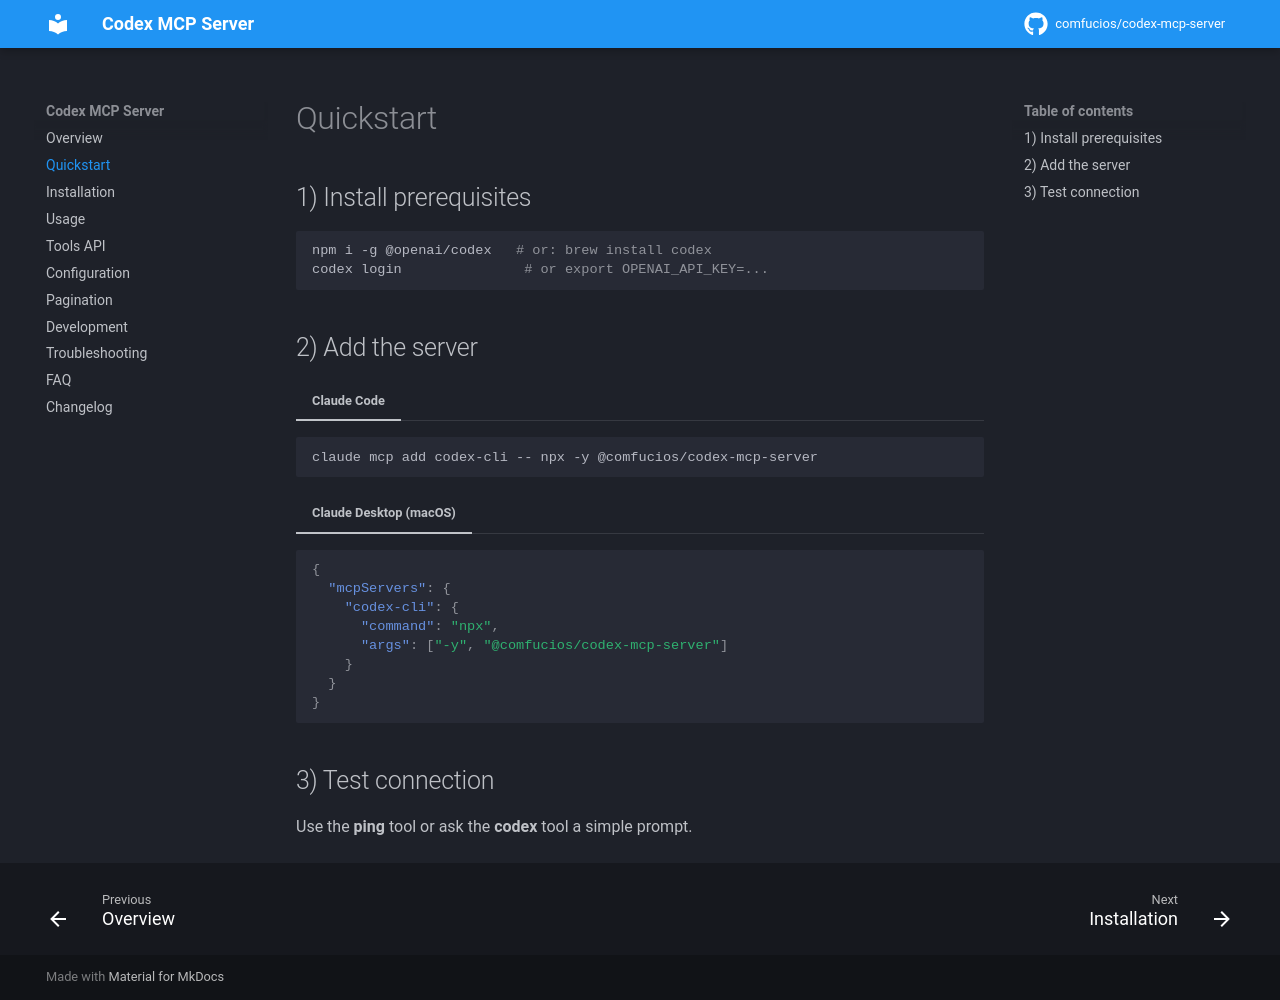

repository: CoMfUcIoS/codex-mcp-server · page: quickstart/index.html · generator: mkdocs

# Quickstart

## 1) Install prerequisites

```bash
npm i -g @openai/codex   # or: brew install codex
codex login               # or export OPENAI_API_KEY=...
```

## 2) Add the server

=== "Claude Code"

```bash
claude mcp add codex-cli -- npx -y @comfucios/codex-mcp-server
```

=== "Claude Desktop (macOS)"

```json
{
  "mcpServers": {
    "codex-cli": {
      "command": "npx",
      "args": ["-y", "@comfucios/codex-mcp-server"]
    }
  }
}
```

## 3) Test connection

Use the **ping** tool or ask the **codex** tool a simple prompt.
